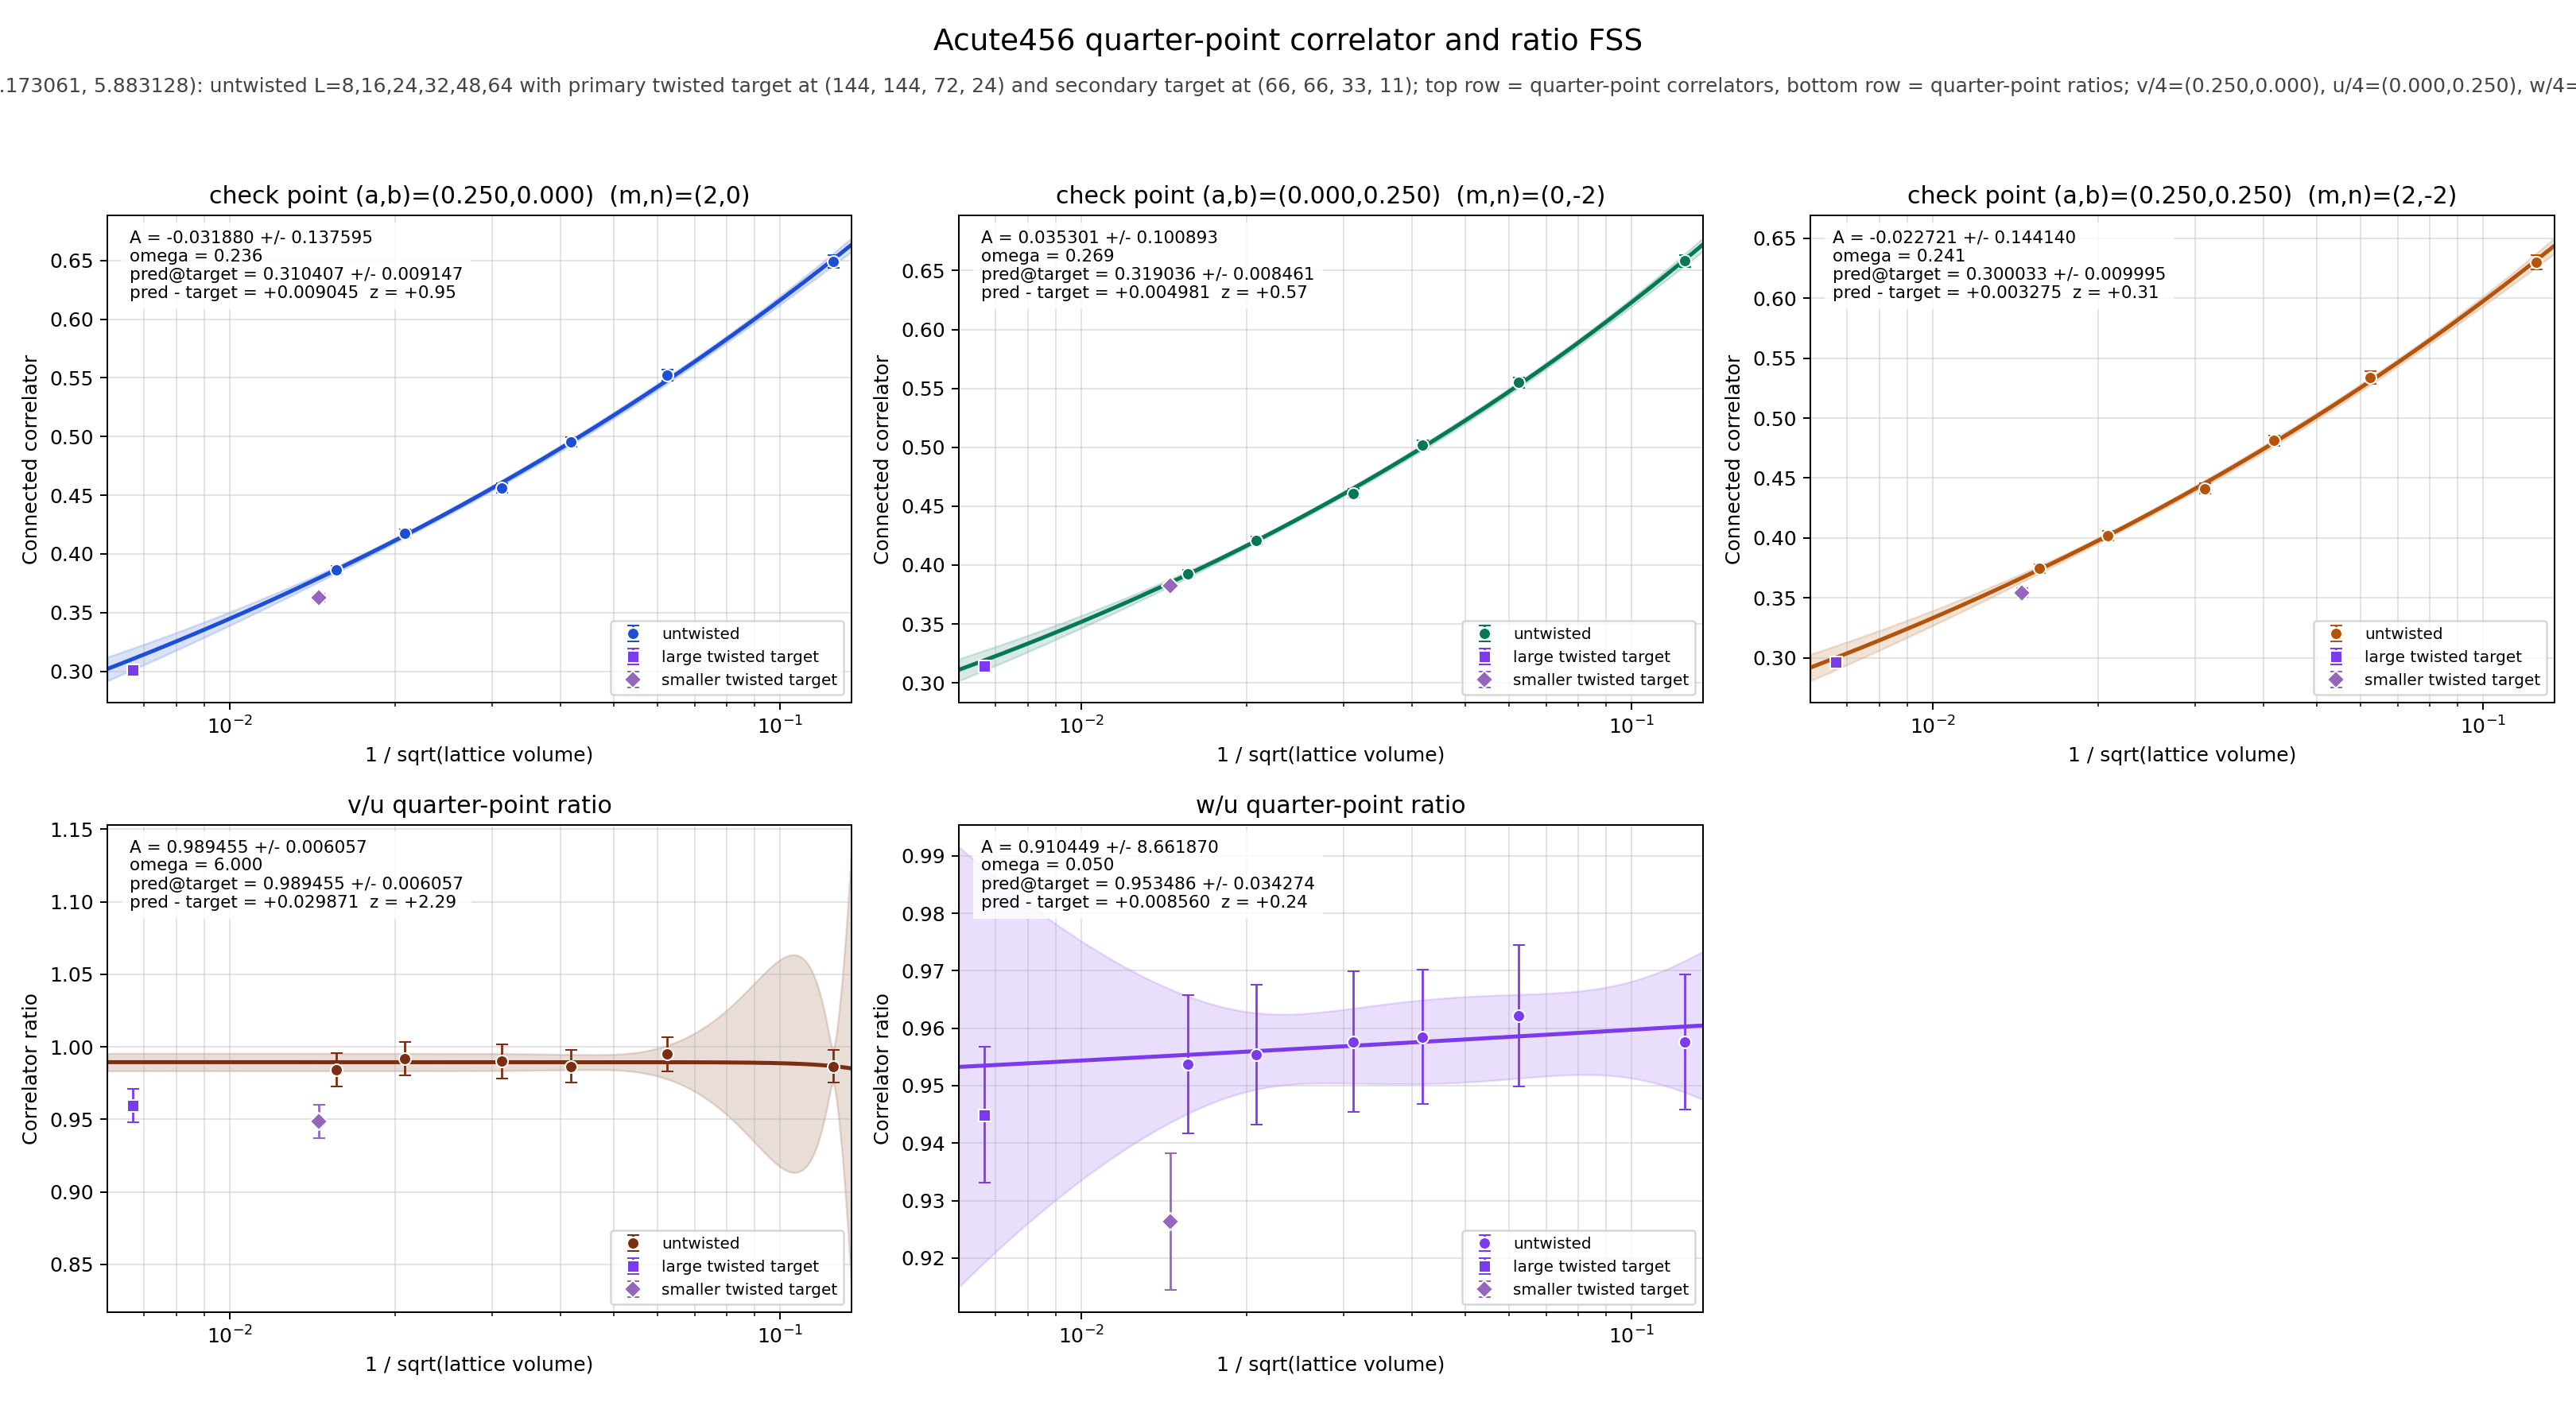

The file beside this chart, header and first rows:
panel	series	x	y	sigma	fit_A	fit_sigma_A	fit_omega	pred_target	pred_target_sigma	delta_target	z_target	twisted_x	twisted_y	twisted_sigma
v/4	untwisted	0.125	0.6494	0.005421	-0.03188	0.1376	0.2356	0.3104	0.009147	0.009045	0.9469	0.006672	0.3014	0.002751
v/4	untwisted	0.0625	0.552	0.004658	-0.03188	0.1376	0.2356	0.3104	0.009147	0.009045	0.9469	0.006672	0.3014	0.002751
v/4	untwisted	0.04167	0.4953	0.004131	-0.03188	0.1376	0.2356	0.3104	0.009147	0.009045	0.9469	0.006672	0.3014	0.002751
v/4	untwisted	0.03125	0.4562	0.003907	-0.03188	0.1376	0.2356	0.3104	0.009147	0.009045	0.9469	0.006672	0.3014	0.002751
v/4	untwisted	0.02083	0.4174	0.003516	-0.03188	0.1376	0.2356	0.3104	0.009147	0.009045	0.9469	0.006672	0.3014	0.002751
v/4	untwisted	0.01562	0.3865	0.003322	-0.03188	0.1376	0.2356	0.3104	0.009147	0.009045	0.9469	0.006672	0.3014	0.002751
v/4	twisted	0.006672	0.3014	0.002751	-0.03188	0.1376	0.2356	0.3104	0.009147	0.009045	0.9469	0.006672	0.3014	0.002751
u/4	untwisted	0.125	0.6581	0.00513	0.0353	0.1009	0.2688	0.319	0.008461	0.004981	0.5654	0.006672	0.3141	0.002451
u/4	untwisted	0.0625	0.5548	0.004625	0.0353	0.1009	0.2688	0.319	0.008461	0.004981	0.5654	0.006672	0.3141	0.002451
u/4	untwisted	0.04167	0.5021	0.003949	0.0353	0.1009	0.2688	0.319	0.008461	0.004981	0.5654	0.006672	0.3141	0.002451
u/4	untwisted	0.03125	0.4608	0.003788	0.0353	0.1009	0.2688	0.319	0.008461	0.004981	0.5654	0.006672	0.3141	0.002451
u/4	untwisted	0.02083	0.4209	0.00343	0.0353	0.1009	0.2688	0.319	0.008461	0.004981	0.5654	0.006672	0.3141	0.002451
u/4	untwisted	0.01562	0.3926	0.003131	0.0353	0.1009	0.2688	0.319	0.008461	0.004981	0.5654	0.006672	0.3141	0.002451
u/4	twisted	0.006672	0.3141	0.002451	0.0353	0.1009	0.2688	0.319	0.008461	0.004981	0.5654	0.006672	0.3141	0.002451
w/4	untwisted	0.125	0.6302	0.005964	-0.02272	0.1441	0.2412	0.3	0.009995	0.003275	0.3148	0.006672	0.2968	0.002888
w/4	untwisted	0.0625	0.5339	0.005152	-0.02272	0.1441	0.2412	0.3	0.009995	0.003275	0.3148	0.006672	0.2968	0.002888
w/4	untwisted	0.04167	0.4812	0.004493	-0.02272	0.1441	0.2412	0.3	0.009995	0.003275	0.3148	0.006672	0.2968	0.002888
w/4	untwisted	0.03125	0.4413	0.004315	-0.02272	0.1441	0.2412	0.3	0.009995	0.003275	0.3148	0.006672	0.2968	0.002888
w/4	untwisted	0.02083	0.4021	0.003952	-0.02272	0.1441	0.2412	0.3	0.009995	0.003275	0.3148	0.006672	0.2968	0.002888
w/4	untwisted	0.01562	0.3745	0.003643	-0.02272	0.1441	0.2412	0.3	0.009995	0.003275	0.3148	0.006672	0.2968	0.002888
w/4	twisted	0.006672	0.2968	0.002888	-0.02272	0.1441	0.2412	0.3	0.009995	0.003275	0.3148	0.006672	0.2968	0.002888
(v/4)/(u/4)	untwisted	0.125	0.9867	0.01127	0.9895	0.006057	6	0.9895	0.006057	0.02987	2.294	0.006672	0.9596	0.01153
(v/4)/(u/4)	untwisted	0.0625	0.995	0.0118	0.9895	0.006057	6	0.9895	0.006057	0.02987	2.294	0.006672	0.9596	0.01153
(v/4)/(u/4)	untwisted	0.04167	0.9865	0.01131	0.9895	0.006057	6	0.9895	0.006057	0.02987	2.294	0.006672	0.9596	0.01153
(v/4)/(u/4)	untwisted	0.03125	0.9901	0.01175	0.9895	0.006057	6	0.9895	0.006057	0.02987	2.294	0.006672	0.9596	0.01153
(v/4)/(u/4)	untwisted	0.02083	0.9918	0.01162	0.9895	0.006057	6	0.9895	0.006057	0.02987	2.294	0.006672	0.9596	0.01153
(v/4)/(u/4)	untwisted	0.01562	0.9844	0.01154	0.9895	0.006057	6	0.9895	0.006057	0.02987	2.294	0.006672	0.9596	0.01153
(v/4)/(u/4)	twisted	0.006672	0.9596	0.01153	0.9895	0.006057	6	0.9895	0.006057	0.02987	2.294	0.006672	0.9596	0.01153
(w/4)/(u/4)	untwisted	0.125	0.9576	0.01174	0.9104	8.662	0.05	0.9535	0.03427	0.00856	0.2362	0.006672	0.9449	0.01179
(w/4)/(u/4)	untwisted	0.0625	0.9622	0.01227	0.9104	8.662	0.05	0.9535	0.03427	0.00856	0.2362	0.006672	0.9449	0.01179
(w/4)/(u/4)	untwisted	0.04167	0.9584	0.0117	0.9104	8.662	0.05	0.9535	0.03427	0.00856	0.2362	0.006672	0.9449	0.01179
(w/4)/(u/4)	untwisted	0.03125	0.9576	0.01223	0.9104	8.662	0.05	0.9535	0.03427	0.00856	0.2362	0.006672	0.9449	0.01179
(w/4)/(u/4)	untwisted	0.02083	0.9554	0.0122	0.9104	8.662	0.05	0.9535	0.03427	0.00856	0.2362	0.006672	0.9449	0.01179
(w/4)/(u/4)	untwisted	0.01562	0.9537	0.012	0.9104	8.662	0.05	0.9535	0.03427	0.00856	0.2362	0.006672	0.9449	0.01179
(w/4)/(u/4)	twisted	0.006672	0.9449	0.01179	0.9104	8.662	0.05	0.9535	0.03427	0.00856	0.2362	0.006672	0.9449	0.01179
